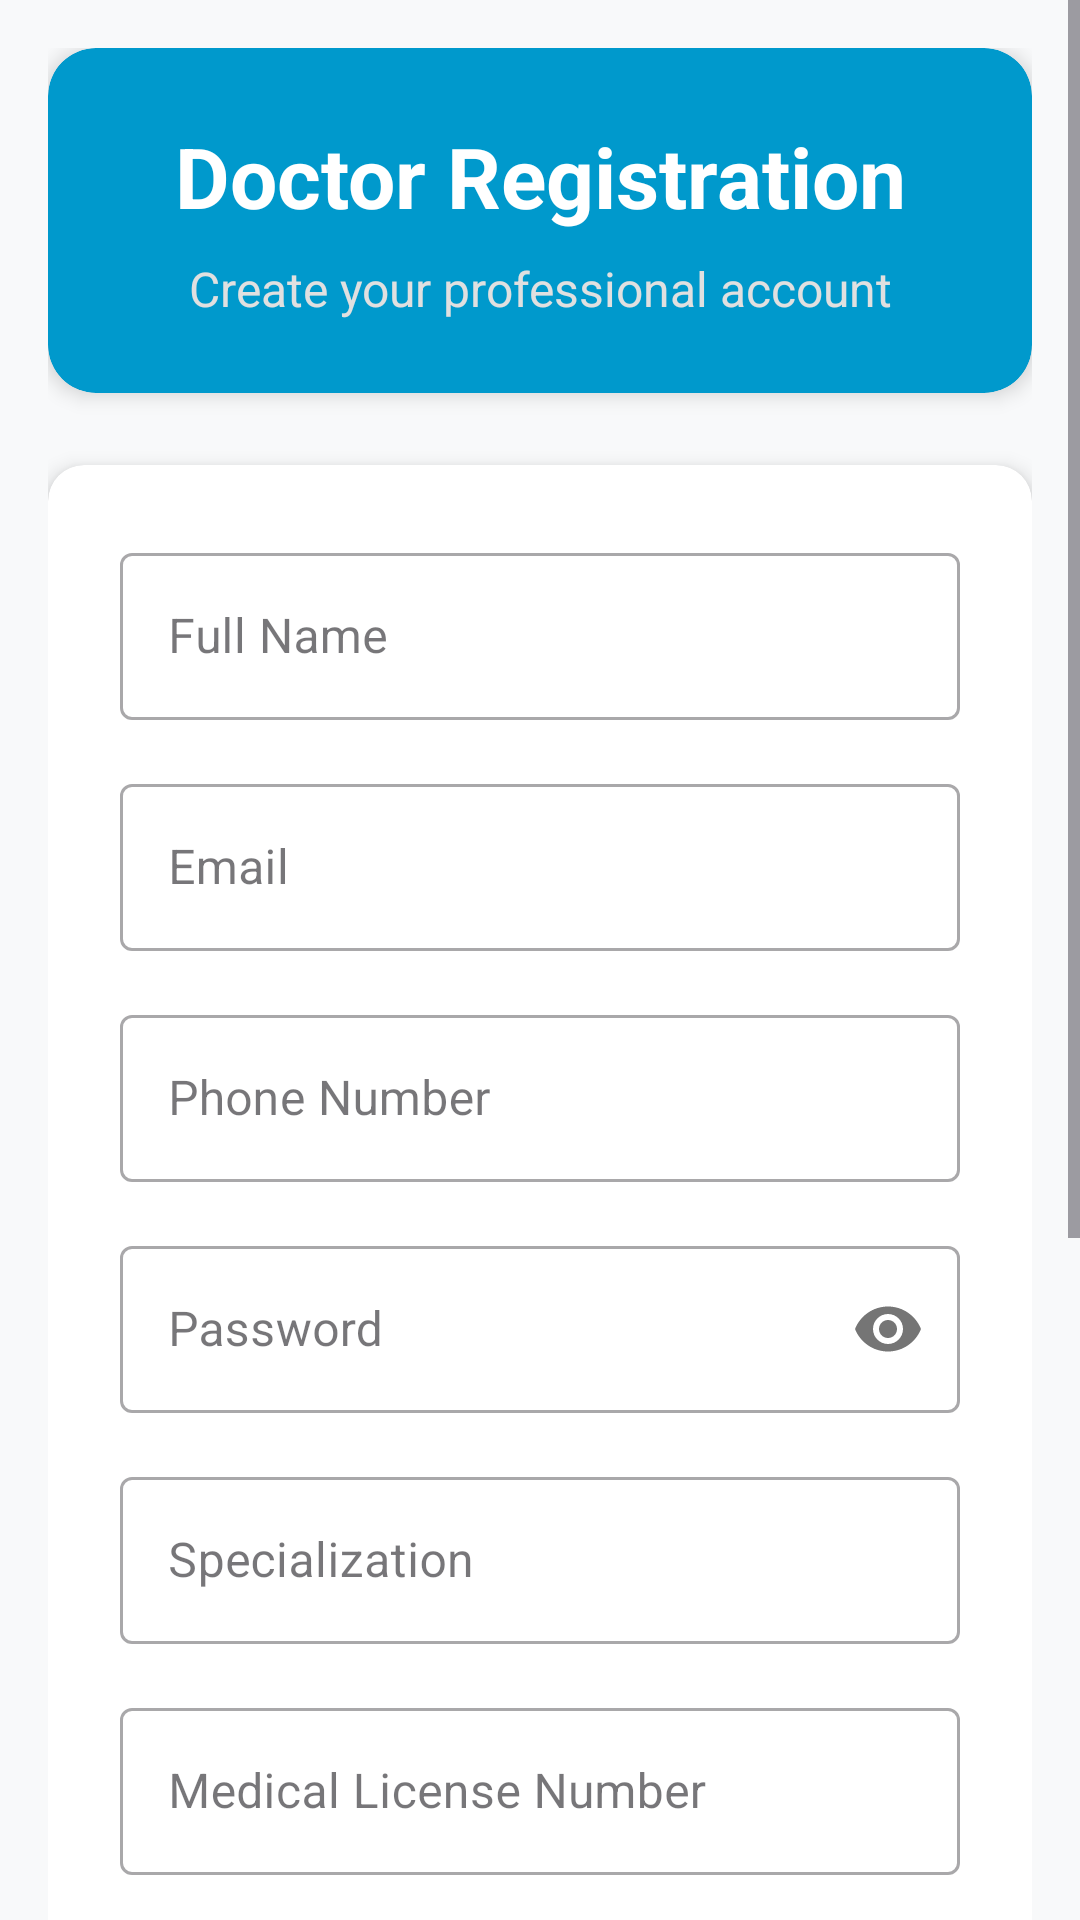

This screen was rendered from an Android layout file. Write that file and the resources it references.
<!-- AndroidManifest.xml: application theme Theme.Med -->
<!-- res/layout/activity_doctor_signup.xml -->
<?xml version="1.0" encoding="utf-8"?>
<ScrollView xmlns:android="http://schemas.android.com/apk/res/android"
    xmlns:app="http://schemas.android.com/apk/res-auto"
    android:layout_width="match_parent"
    android:layout_height="match_parent"
    android:background="#F8F9FA"
    android:fillViewport="true">

    <LinearLayout
        android:layout_width="match_parent"
        android:layout_height="wrap_content"
        android:orientation="vertical"
        android:padding="16dp">

        
        <androidx.cardview.widget.CardView
            android:layout_width="match_parent"
            android:layout_height="wrap_content"
            android:layout_marginBottom="24dp"
            app:cardCornerRadius="16dp"
            app:cardElevation="4dp"
            app:cardBackgroundColor="@android:color/holo_blue_dark">

            <LinearLayout
                android:layout_width="match_parent"
                android:layout_height="wrap_content"
                android:orientation="vertical"
                android:padding="24dp">

                <TextView
                    android:layout_width="match_parent"
                    android:layout_height="wrap_content"
                    android:text="Doctor Registration"
                    android:textSize="28sp"
                    android:textStyle="bold"
                    android:textColor="#FFFFFF"
                    android:gravity="center"/>

                <TextView
                    android:layout_width="match_parent"
                    android:layout_height="wrap_content"
                    android:text="Create your professional account"
                    android:textSize="16sp"
                    android:textColor="#E0E0E0"
                    android:gravity="center"
                    android:layout_marginTop="8dp"/>
            </LinearLayout>
        </androidx.cardview.widget.CardView>

        
        <androidx.cardview.widget.CardView
            android:layout_width="match_parent"
            android:layout_height="wrap_content"
            app:cardCornerRadius="12dp"
            app:cardElevation="4dp">

            <LinearLayout
                android:layout_width="match_parent"
                android:layout_height="wrap_content"
                android:orientation="vertical"
                android:padding="24dp">

                
                <com.google.android.material.textfield.TextInputLayout
                    android:layout_width="match_parent"
                    android:layout_height="wrap_content"
                    android:layout_marginBottom="16dp"
                    style="@style/Widget.MaterialComponents.TextInputLayout.OutlinedBox">

                    <com.google.android.material.textfield.TextInputEditText
                        android:id="@+id/etName"
                        android:layout_width="match_parent"
                        android:layout_height="wrap_content"
                        android:hint="Full Name"
                        android:inputType="textPersonName"
                        android:maxLines="1"/>
                </com.google.android.material.textfield.TextInputLayout>

                
                <com.google.android.material.textfield.TextInputLayout
                    android:layout_width="match_parent"
                    android:layout_height="wrap_content"
                    android:layout_marginBottom="16dp"
                    style="@style/Widget.MaterialComponents.TextInputLayout.OutlinedBox">

                    <com.google.android.material.textfield.TextInputEditText
                        android:id="@+id/etEmail"
                        android:layout_width="match_parent"
                        android:layout_height="wrap_content"
                        android:hint="Email"
                        android:inputType="textEmailAddress"
                        android:maxLines="1"/>
                </com.google.android.material.textfield.TextInputLayout>

                
                <com.google.android.material.textfield.TextInputLayout
                    android:layout_width="match_parent"
                    android:layout_height="wrap_content"
                    android:layout_marginBottom="16dp"
                    style="@style/Widget.MaterialComponents.TextInputLayout.OutlinedBox">

                    <com.google.android.material.textfield.TextInputEditText
                        android:id="@+id/etPhone"
                        android:layout_width="match_parent"
                        android:layout_height="wrap_content"
                        android:hint="Phone Number"
                        android:inputType="phone"
                        android:maxLines="1"/>
                </com.google.android.material.textfield.TextInputLayout>

                
                <com.google.android.material.textfield.TextInputLayout
                    android:layout_width="match_parent"
                    android:layout_height="wrap_content"
                    android:layout_marginBottom="16dp"
                    style="@style/Widget.MaterialComponents.TextInputLayout.OutlinedBox"
                    app:passwordToggleEnabled="true">

                    <com.google.android.material.textfield.TextInputEditText
                        android:id="@+id/etPassword"
                        android:layout_width="match_parent"
                        android:layout_height="wrap_content"
                        android:hint="Password"
                        android:inputType="textPassword"
                        android:maxLines="1"/>
                </com.google.android.material.textfield.TextInputLayout>

                
                <com.google.android.material.textfield.TextInputLayout
                    android:layout_width="match_parent"
                    android:layout_height="wrap_content"
                    android:layout_marginBottom="16dp"
                    style="@style/Widget.MaterialComponents.TextInputLayout.OutlinedBox">

                    <com.google.android.material.textfield.TextInputEditText
                        android:id="@+id/etSpecialization"
                        android:layout_width="match_parent"
                        android:layout_height="wrap_content"
                        android:hint="Specialization"
                        android:inputType="text"
                        android:maxLines="1"/>
                </com.google.android.material.textfield.TextInputLayout>

                
                <com.google.android.material.textfield.TextInputLayout
                    android:layout_width="match_parent"
                    android:layout_height="wrap_content"
                    android:layout_marginBottom="16dp"
                    style="@style/Widget.MaterialComponents.TextInputLayout.OutlinedBox">

                    <com.google.android.material.textfield.TextInputEditText
                        android:id="@+id/etLicenseNumber"
                        android:layout_width="match_parent"
                        android:layout_height="wrap_content"
                        android:hint="Medical License Number"
                        android:inputType="text"
                        android:maxLines="1"/>
                </com.google.android.material.textfield.TextInputLayout>

                
                <com.google.android.material.textfield.TextInputLayout
                    android:layout_width="match_parent"
                    android:layout_height="wrap_content"
                    android:layout_marginBottom="16dp"
                    style="@style/Widget.MaterialComponents.TextInputLayout.OutlinedBox">

                    <com.google.android.material.textfield.TextInputEditText
                        android:id="@+id/etExperience"
                        android:layout_width="match_parent"
                        android:layout_height="wrap_content"
                        android:hint="Years of Experience"
                        android:inputType="number"
                        android:maxLines="1"/>
                </com.google.android.material.textfield.TextInputLayout>

                
                <com.google.android.material.textfield.TextInputLayout
                    android:layout_width="match_parent"
                    android:layout_height="wrap_content"
                    android:layout_marginBottom="16dp"
                    style="@style/Widget.MaterialComponents.TextInputLayout.OutlinedBox">

                    <com.google.android.material.textfield.TextInputEditText
                        android:id="@+id/etEducation"
                        android:layout_width="match_parent"
                        android:layout_height="wrap_content"
                        android:hint="Education (e.g., MBBS, MD)"
                        android:inputType="text"
                        android:maxLines="1"/>
                </com.google.android.material.textfield.TextInputLayout>

                
                <com.google.android.material.textfield.TextInputLayout
                    android:layout_width="match_parent"
                    android:layout_height="wrap_content"
                    android:layout_marginBottom="24dp"
                    style="@style/Widget.MaterialComponents.TextInputLayout.OutlinedBox">

                    <com.google.android.material.textfield.TextInputEditText
                        android:id="@+id/etCertifications"
                        android:layout_width="match_parent"
                        android:layout_height="wrap_content"
                        android:hint="Certifications (comma separated)"
                        android:inputType="textMultiLine"
                        android:minLines="2"/>
                </com.google.android.material.textfield.TextInputLayout>

                
                <com.google.android.material.button.MaterialButton
                    android:id="@+id/btnRegister"
                    android:layout_width="match_parent"
                    android:layout_height="wrap_content"
                    android:text="Register"
                    android:textSize="16sp"
                    android:padding="12dp"
                    app:cornerRadius="8dp"/>

                
                <ProgressBar
                    android:id="@+id/progressBar"
                    android:layout_width="wrap_content"
                    android:layout_height="wrap_content"
                    android:layout_gravity="center"
                    android:layout_marginTop="16dp"
                    android:visibility="gone"/>
            </LinearLayout>
        </androidx.cardview.widget.CardView>
    </LinearLayout>
</ScrollView>
<!-- resources referenced by this layout -->
<resources>
  <style name="Theme.Med" parent="Base.Theme.Med" />
  <style name="Base.Theme.Med" parent="Theme.Material3.DayNight.NoActionBar">
          
          
      </style>
</resources>
